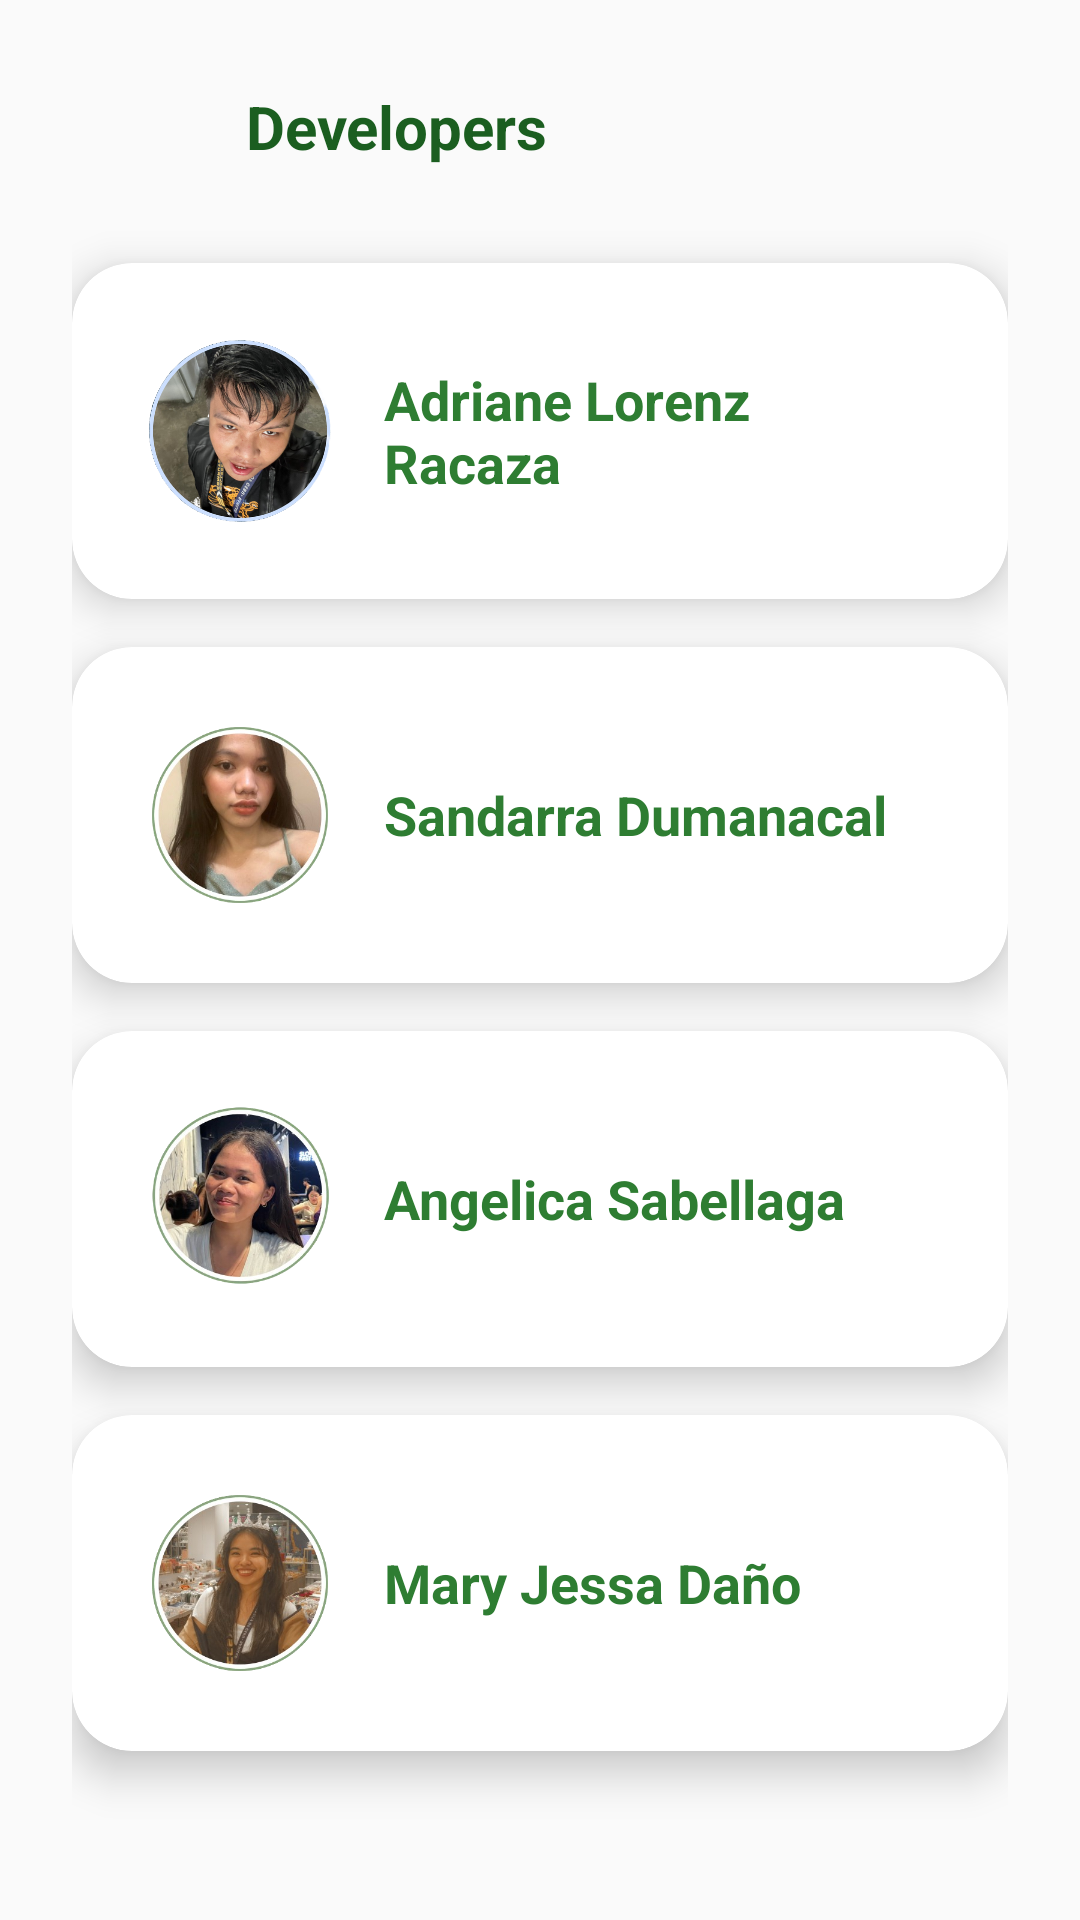

The Android layout XML behind this screen, and the referenced resources:
<!-- AndroidManifest.xml: application theme Theme.ProposedApplication -->
<!-- res/layout/activity_new_developer1.xml -->
<?xml version="1.0" encoding="utf-8"?>
<androidx.constraintlayout.widget.ConstraintLayout
    xmlns:android="http://schemas.android.com/apk/res/android"
    xmlns:app="http://schemas.android.com/apk/res-auto"
    xmlns:tools="http://schemas.android.com/tools"
    android:layout_width="match_parent"
    android:layout_height="match_parent"
    android:padding="24dp"
    android:background="#FAFAFA"
    tools:context=".NewDeveloper1">

    
    <ImageView
        android:id="@+id/backArrow"
        android:layout_width="36dp"
        android:layout_height="36dp"
        app:tint="#2E7D32"
        android:src="@drawable/back"
        android:contentDescription="Back"
        android:background="?attr/selectableItemBackgroundBorderless"
        app:layout_constraintTop_toTopOf="parent"
        app:layout_constraintStart_toStartOf="parent" />

    
    <TextView
        android:id="@+id/developerTitle"
        android:layout_width="wrap_content"
        android:layout_height="wrap_content"
        android:text="  Developers"
        android:textSize="20sp"
        android:textStyle="bold"
        android:textColor="#1B5E20"
        android:layout_marginStart="12dp"
        app:layout_constraintTop_toTopOf="@id/backArrow"
        app:layout_constraintBottom_toBottomOf="@id/backArrow"
        app:layout_constraintStart_toEndOf="@id/backArrow" />

    
    <androidx.cardview.widget.CardView
        android:id="@+id/cardDeveloper1"
        android:layout_width="0dp"
        android:layout_height="wrap_content"
        android:layout_marginTop="32dp"
        app:cardCornerRadius="20dp"
        app:cardElevation="8dp"
        app:layout_constraintTop_toBottomOf="@id/developerTitle"
        app:layout_constraintStart_toStartOf="parent"
        app:layout_constraintEnd_toEndOf="parent">

        <LinearLayout
            android:layout_width="match_parent"
            android:layout_height="wrap_content"
            android:orientation="horizontal"
            android:padding="24dp"
            android:gravity="center_vertical">

            <ImageView
                android:layout_width="64dp"
                android:layout_height="64dp"
                android:src="@drawable/racaza"
                android:scaleType="centerCrop"
                android:layout_marginEnd="16dp" />

            <TextView
                android:layout_width="wrap_content"
                android:layout_height="wrap_content"
                android:text="Adriane Lorenz Racaza"
                android:textColor="#2E7D32"
                android:textSize="18sp"
                android:textStyle="bold" />
        </LinearLayout>
    </androidx.cardview.widget.CardView>

    
    <androidx.cardview.widget.CardView
        android:id="@+id/cardDeveloper2"
        android:layout_width="0dp"
        android:layout_height="wrap_content"
        android:layout_marginTop="16dp"
        app:cardCornerRadius="20dp"
        app:cardElevation="8dp"
        app:layout_constraintTop_toBottomOf="@id/cardDeveloper1"
        app:layout_constraintStart_toStartOf="parent"
        app:layout_constraintEnd_toEndOf="parent">

        <LinearLayout
            android:layout_width="match_parent"
            android:layout_height="wrap_content"
            android:orientation="horizontal"
            android:padding="24dp"
            android:gravity="center_vertical">

            <ImageView
                android:layout_width="64dp"
                android:layout_height="64dp"
                android:src="@drawable/darra"
                android:scaleType="centerCrop"
                android:layout_marginEnd="16dp" />

            <TextView
                android:layout_width="wrap_content"
                android:layout_height="wrap_content"
                android:text="Sandarra Dumanacal"
                android:textColor="#2E7D32"
                android:textSize="18sp"
                android:textStyle="bold" />
        </LinearLayout>
    </androidx.cardview.widget.CardView>

    
    <androidx.cardview.widget.CardView
        android:id="@+id/cardDeveloper3"
        android:layout_width="0dp"
        android:layout_height="wrap_content"
        android:layout_marginTop="16dp"
        app:cardCornerRadius="20dp"
        app:cardElevation="8dp"
        app:layout_constraintTop_toBottomOf="@id/cardDeveloper2"
        app:layout_constraintStart_toStartOf="parent"
        app:layout_constraintEnd_toEndOf="parent">

        <LinearLayout
            android:layout_width="match_parent"
            android:layout_height="wrap_content"
            android:orientation="horizontal"
            android:padding="24dp"
            android:gravity="center_vertical">

            <ImageView
                android:layout_width="64dp"
                android:layout_height="64dp"
                android:src="@drawable/angel2"
                android:scaleType="centerCrop"
                android:layout_marginEnd="16dp" />

            <TextView
                android:layout_width="wrap_content"
                android:layout_height="wrap_content"
                android:text="Angelica Sabellaga"
                android:textColor="#2E7D32"
                android:textSize="18sp"
                android:textStyle="bold" />
        </LinearLayout>
    </androidx.cardview.widget.CardView>

    
    <androidx.cardview.widget.CardView
        android:id="@+id/cardDeveloper4"
        android:layout_width="0dp"
        android:layout_height="wrap_content"
        android:layout_marginTop="16dp"
        app:cardCornerRadius="20dp"
        app:cardElevation="8dp"
        app:layout_constraintTop_toBottomOf="@id/cardDeveloper3"
        app:layout_constraintStart_toStartOf="parent"
        app:layout_constraintEnd_toEndOf="parent">

        <LinearLayout
            android:layout_width="match_parent"
            android:layout_height="wrap_content"
            android:orientation="horizontal"
            android:padding="24dp"
            android:gravity="center_vertical">

            <ImageView
                android:layout_width="64dp"
                android:layout_height="64dp"
                android:src="@drawable/jessa"
                android:scaleType="centerCrop"
                android:layout_marginEnd="16dp" />

            <TextView
                android:layout_width="wrap_content"
                android:layout_height="wrap_content"
                android:text="Mary Jessa Daño"
                android:textColor="#2E7D32"
                android:textSize="18sp"
                android:textStyle="bold" />
        </LinearLayout>
    </androidx.cardview.widget.CardView>

</androidx.constraintlayout.widget.ConstraintLayout>
<!-- resources referenced by this layout -->
<resources>
  <!-- drawable angel2: png bitmap (drawable, 153892 bytes) -->
  <!-- drawable darra: png bitmap (drawable, 129766 bytes) -->
  <!-- drawable jessa: png bitmap (drawable, 149782 bytes) -->
  <!-- drawable racaza: png bitmap (drawable, 206246 bytes) -->
  <style name="Theme.ProposedApplication" parent="Base.Theme.ProposedApplication" />
  <style name="Base.Theme.ProposedApplication" parent="Theme.Material3.DayNight.NoActionBar">
          
          
      </style>
</resources>
